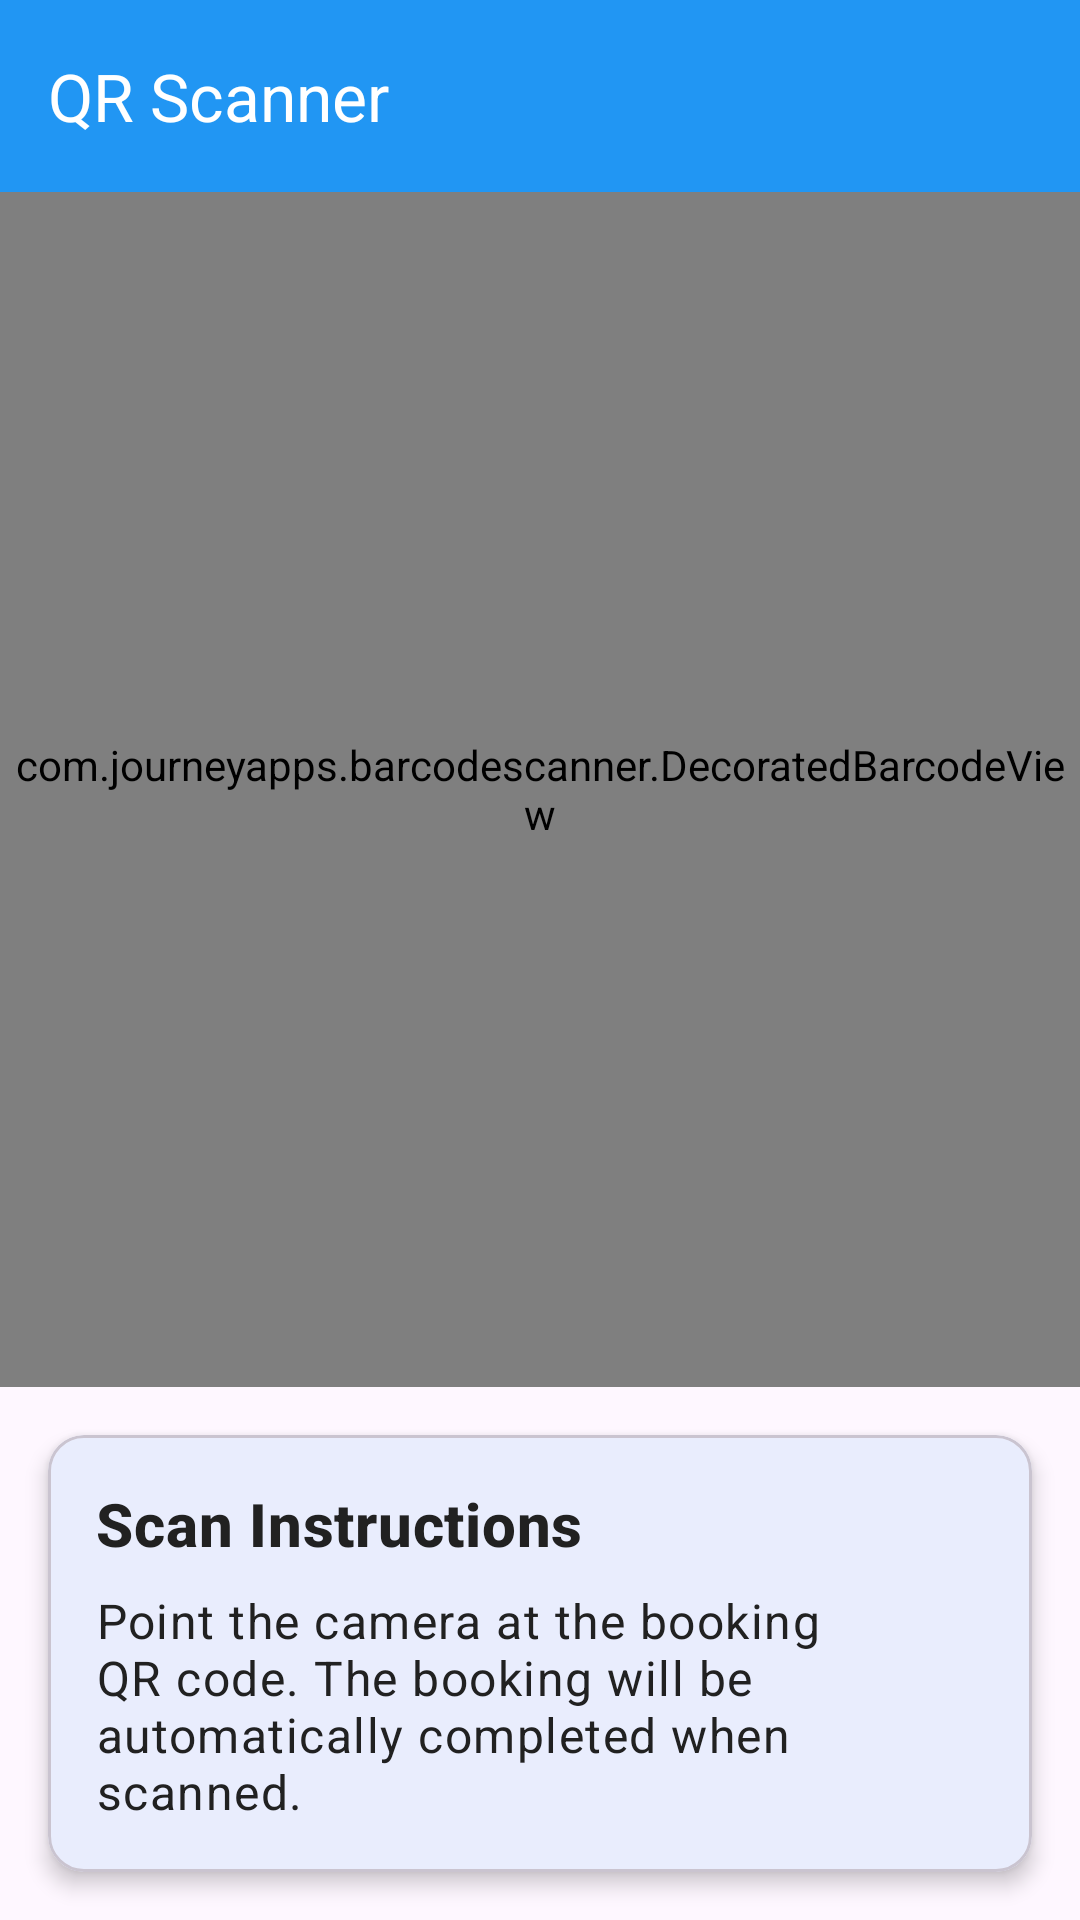

Produce the Android XML layout that renders to this screen, including the resource entries it uses.
<!-- AndroidManifest.xml: application theme Theme.EVChargingMobile -->
<!-- res/layout/activity_qr_scan.xml -->
<?xml version="1.0" encoding="utf-8"?>
<androidx.coordinatorlayout.widget.CoordinatorLayout xmlns:android="http://schemas.android.com/apk/res/android"
    xmlns:app="http://schemas.android.com/apk/res-auto"
    android:layout_width="match_parent"
    android:layout_height="match_parent">

    <com.google.android.material.appbar.AppBarLayout
        android:layout_width="match_parent"
        android:layout_height="wrap_content"
        android:theme="@style/ThemeOverlay.AppCompat.Dark.ActionBar">

        <com.google.android.material.appbar.MaterialToolbar
            android:id="@+id/toolbar"
            android:layout_width="match_parent"
            android:layout_height="?attr/actionBarSize"
            android:background="?attr/colorPrimary"
            app:title="@string/qr_scan_title"
            app:titleTextColor="@color/white"
            app:navigationIcon="@drawable/ic_arrow_back" />

    </com.google.android.material.appbar.AppBarLayout>

    <LinearLayout
        android:layout_width="match_parent"
        android:layout_height="match_parent"
        android:orientation="vertical"
        app:layout_behavior="@string/appbar_scrolling_view_behavior">

        
        <com.journeyapps.barcodescanner.DecoratedBarcodeView
            android:id="@+id/barcode_scanner"
            android:layout_width="match_parent"
            android:layout_height="0dp"
            android:layout_weight="1"
            app:zxing_scanner_layout="@layout/custom_barcode_scanner" />

        
        <com.google.android.material.card.MaterialCardView
            android:layout_width="match_parent"
            android:layout_height="wrap_content"
            android:layout_margin="16dp"
            style="@style/CardStyle">

            <LinearLayout
                android:layout_width="match_parent"
                android:layout_height="wrap_content"
                android:orientation="vertical"
                android:padding="16dp">

                <TextView
                    android:layout_width="wrap_content"
                    android:layout_height="wrap_content"
                    android:text="Scan Instructions"
                    android:textAppearance="@style/TextAppearance.Title"
                    android:layout_marginBottom="8dp" />

                <TextView
                    android:layout_width="wrap_content"
                    android:layout_height="wrap_content"
                    android:text="Point the camera at the booking QR code. The booking will be automatically completed when scanned."
                    android:textAppearance="@style/TextAppearance.Body" />

            </LinearLayout>

        </com.google.android.material.card.MaterialCardView>

    </LinearLayout>

</androidx.coordinatorlayout.widget.CoordinatorLayout>
<!-- res/layout/custom_barcode_scanner.xml (included above) -->
<?xml version="1.0" encoding="utf-8"?>
<merge xmlns:android="http://schemas.android.com/apk/res/android"
    xmlns:app="http://schemas.android.com/apk/res-auto">

    <com.journeyapps.barcodescanner.BarcodeView
        android:id="@+id/zxing_barcode_surface"
        android:layout_width="match_parent"
        android:layout_height="match_parent" />

    <com.journeyapps.barcodescanner.ViewfinderView
        android:id="@+id/zxing_viewfinder_view"
        android:layout_width="match_parent"
        android:layout_height="match_parent"
        app:zxing_possible_result_points="@color/status_approved"
        app:zxing_result_view="@color/status_completed"
        app:zxing_viewfinder_laser="@color/status_pending"
        app:zxing_viewfinder_mask="@color/transparent" />

    <TextView
        android:id="@+id/zxing_status_view"
        android:layout_width="wrap_content"
        android:layout_height="wrap_content"
        android:layout_gravity="bottom|center_horizontal"
        android:layout_marginBottom="20dp"
        android:background="@color/black"
        android:padding="8dp"
        android:text="Point camera at QR code"
        android:textColor="@color/white" />

</merge>
<!-- resources referenced by this layout -->
<resources>
  <color name="black">#000000</color>
  <color name="status_approved">#2196F3</color>
  <color name="status_completed">#4CAF50</color>
  <color name="status_pending">#FFC107</color>
  <color name="transparent">#00000000</color>
  <color name="white">#FFFFFF</color>
  <string name="qr_scan_title">QR Scanner</string>
  <style name="CardStyle" parent="Widget.MaterialComponents.CardView">
          <item name="cardCornerRadius">12dp</item>
          <item name="cardElevation">4dp</item>
          <item name="android:layout_margin">8dp</item>
      </style>
  <style name="TextAppearance.Body" parent="TextAppearance.MaterialComponents.Body1">
          <item name="android:textColor">@color/text_primary</item>
      </style>
  <style name="TextAppearance.Title" parent="TextAppearance.MaterialComponents.Headline6">
          <item name="android:textColor">@color/text_primary</item>
          <item name="android:textStyle">bold</item>
      </style>
  <style name="Theme.EVChargingMobile" parent="Theme.Material3.DayNight">
          
          <item name="colorPrimary">@color/primary</item>
          <item name="colorPrimaryVariant">@color/primary_dark</item>
          <item name="colorOnPrimary">@color/white</item>
          
          <item name="colorSecondary">@color/accent</item>
          <item name="colorOnSecondary">@color/white</item>
          
          <item name="android:statusBarColor">?attr/colorPrimaryVariant</item>
          
      </style>
  <color name="text_primary">#212121</color>
  <color name="primary">#2196F3</color>
  <color name="primary_dark">#1976D2</color>
  <color name="accent">#FF4081</color>
</resources>
